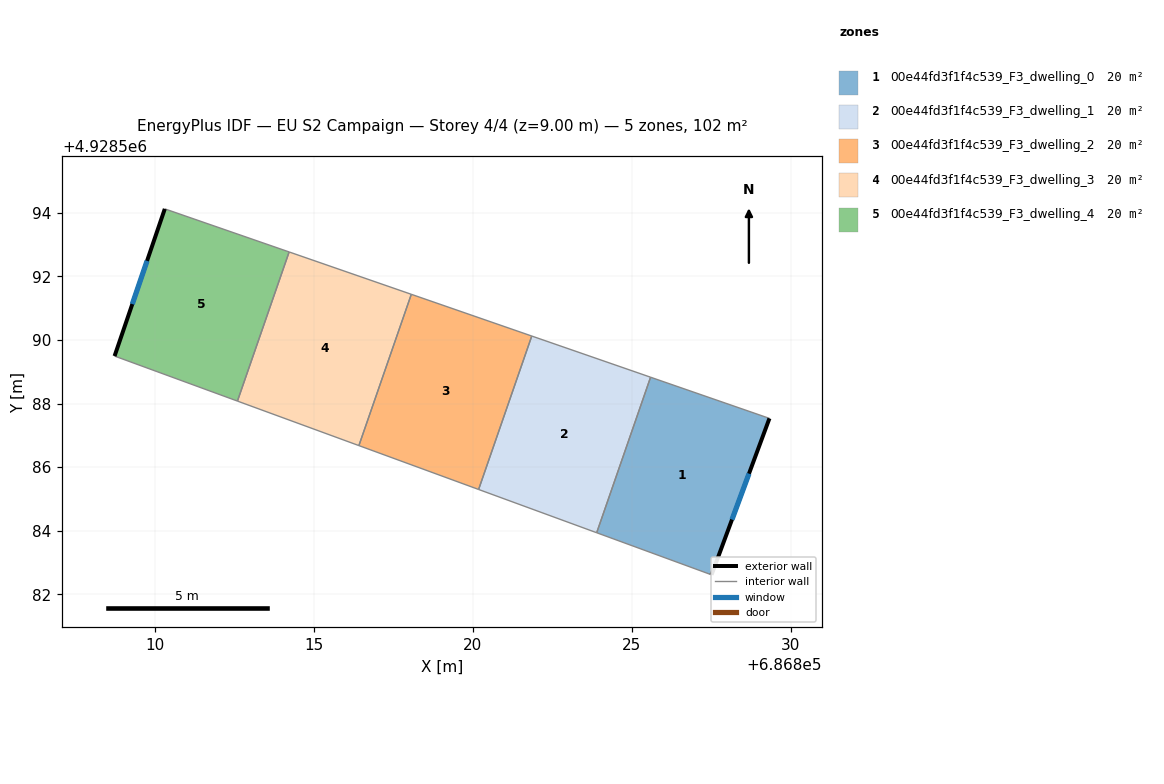
=== STOREY PLAN SPEC (per zone: floor XY polygon, exterior-wall plan segments, windows/doors) ===
zone 1: 00e44fd3f1f4c539_F3_dwelling_0  (20.3 m²)
  floor: (686827.52, 4928582.61) (686829.34, 4928587.53) (686825.60, 4928588.83) (686823.90, 4928583.94)
  exterior wall: (686829.34, 4928587.53) – (686827.52, 4928582.61)  [5.2 m]
    window: (686828.69, 4928585.79) – (686828.16, 4928584.35)  [1.4 m²]
  interior walls: 3
zone 2: 00e44fd3f1f4c539_F3_dwelling_1  (20.3 m²)
  floor: (686823.90, 4928583.94) (686825.60, 4928588.83) (686821.86, 4928590.12) (686820.19, 4928585.30)
  interior walls: 4
zone 3: 00e44fd3f1f4c539_F3_dwelling_2  (20.3 m²)
  floor: (686820.19, 4928585.30) (686821.86, 4928590.12) (686818.07, 4928591.44) (686816.42, 4928586.68)
  interior walls: 4
zone 4: 00e44fd3f1f4c539_F3_dwelling_3  (20.3 m²)
  floor: (686816.42, 4928586.68) (686818.07, 4928591.44) (686814.23, 4928592.77) (686812.60, 4928588.08)
  interior walls: 4
zone 5: 00e44fd3f1f4c539_F3_dwelling_4  (20.3 m²)
  floor: (686812.60, 4928588.08) (686814.23, 4928592.77) (686810.32, 4928594.12) (686808.74, 4928589.49)
  exterior wall: (686808.74, 4928589.49) – (686810.32, 4928594.12)  [4.9 m]
    window: (686809.30, 4928591.13) – (686809.76, 4928592.49)  [1.3 m²]
  interior walls: 3

=== DERIVED (storey summary) ===
Building: EU S2 Campaign
Storey: 4 of 4  (floor level z = 9.00 m)
Storey gross floor area: 101.7 m²
Zones on this storey: 5
  - 00e44fd3f1f4c539_F3_dwelling_0: floor 20.3 m²; exterior wall 5.2 m (15.7 m²); 1 window(s) 1.4 m²; WWR 8.6%
  - 00e44fd3f1f4c539_F3_dwelling_1: floor 20.3 m²
  - 00e44fd3f1f4c539_F3_dwelling_2: floor 20.3 m²
  - 00e44fd3f1f4c539_F3_dwelling_3: floor 20.3 m²
  - 00e44fd3f1f4c539_F3_dwelling_4: floor 20.3 m²; exterior wall 4.9 m (14.7 m²); 1 window(s) 1.3 m²; WWR 8.6%
Zone adjacency (shared interzone walls):
  - 00e44fd3f1f4c539_F3_dwelling_0 ↔ 00e44fd3f1f4c539_F3_dwelling_1
  - 00e44fd3f1f4c539_F3_dwelling_1 ↔ 00e44fd3f1f4c539_F3_dwelling_2
  - 00e44fd3f1f4c539_F3_dwelling_2 ↔ 00e44fd3f1f4c539_F3_dwelling_3
  - 00e44fd3f1f4c539_F3_dwelling_3 ↔ 00e44fd3f1f4c539_F3_dwelling_4